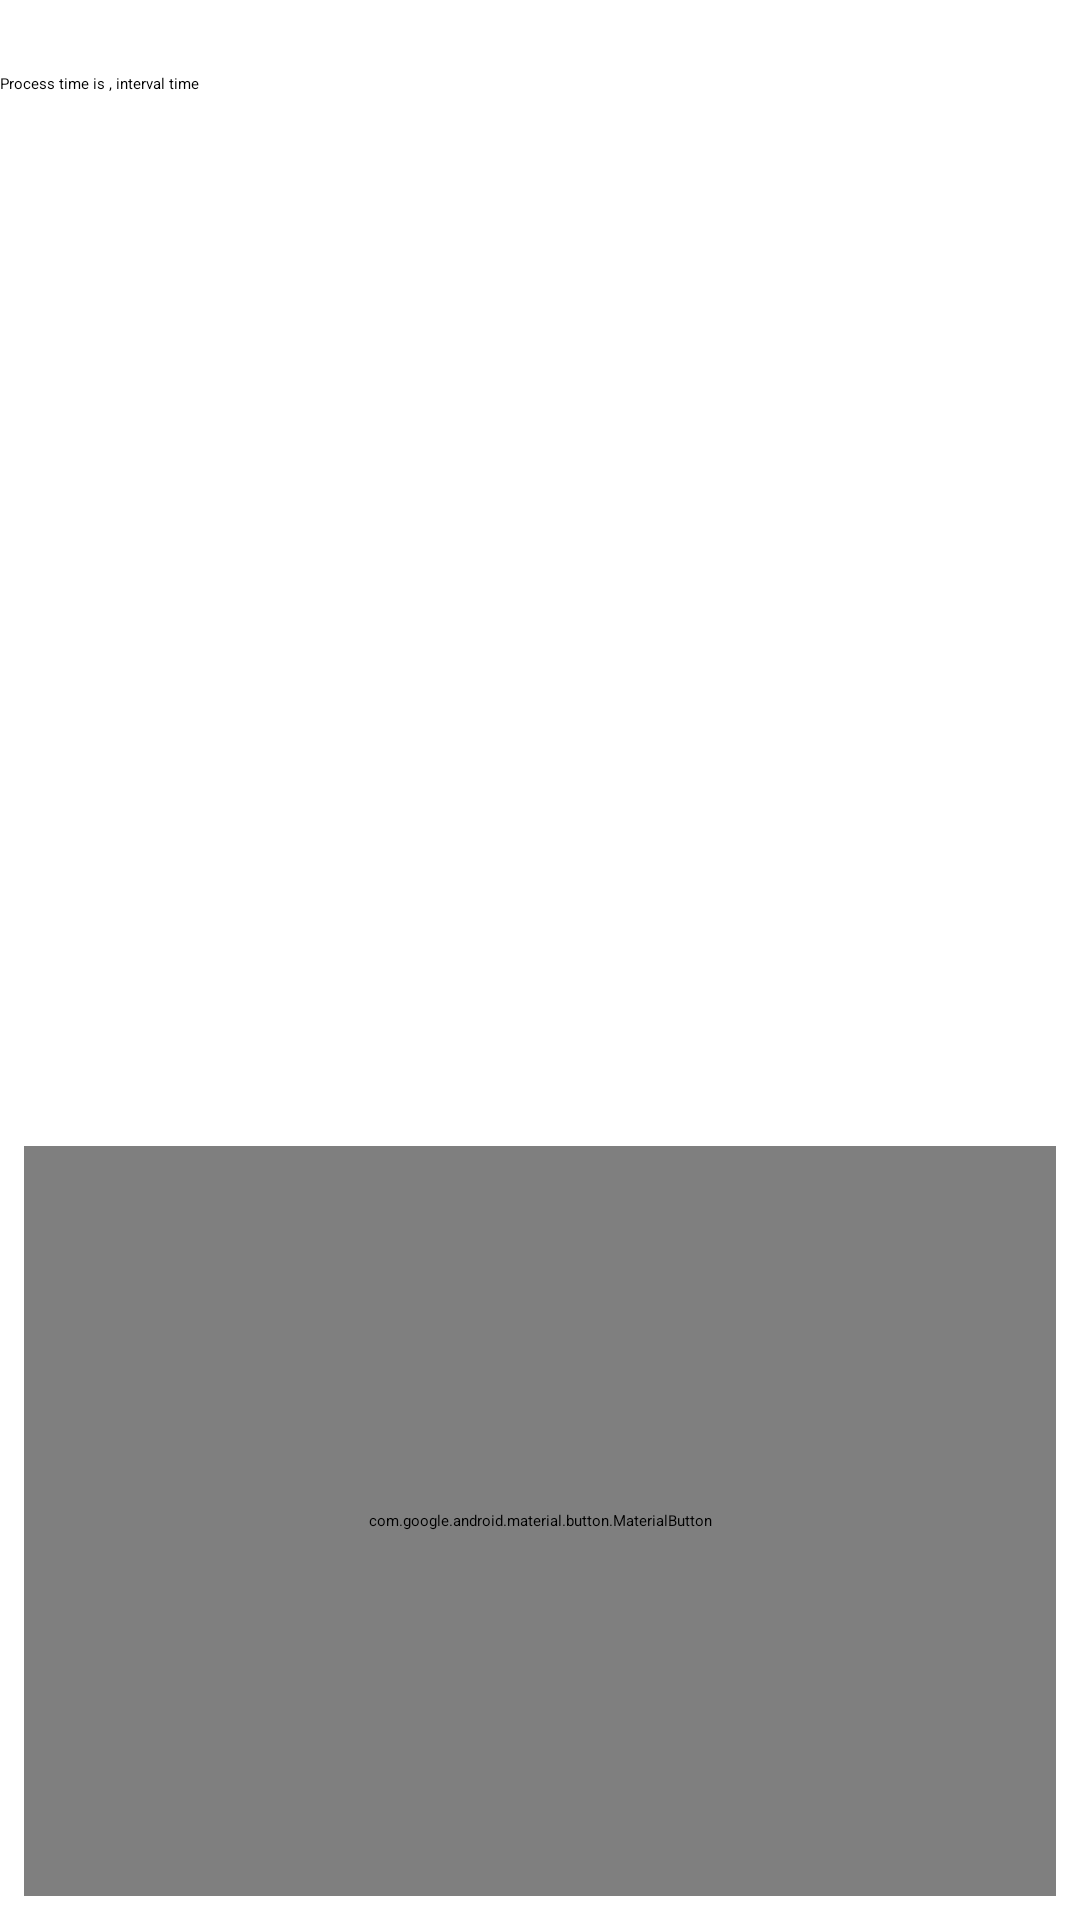

Here is an Android app screen rendered from its layout file. Give the layout XML and the strings, colors and styles it references.
<!-- AndroidManifest.xml: application theme NoTitleBar -->
<!-- res/layout/activity_process_overview.xml -->
<?xml version="1.0" encoding="utf-8"?>
<androidx.constraintlayout.widget.ConstraintLayout
    xmlns:android="http://schemas.android.com/apk/res/android"
    xmlns:app="http://schemas.android.com/apk/res-auto"
    xmlns:tools="http://schemas.android.com/tools"
    android:layout_width="match_parent"
    android:layout_height="match_parent"
    tools:context=".ui.process.ProcessOverviewActivity">

    <TextView
        android:id="@+id/overviewProcessNameView"
        android:layout_width="match_parent"
        android:layout_height="wrap_content"
        android:textSize="@dimen/normal_text_size"
        android:textStyle="bold"
        app:layout_constraintLeft_toLeftOf="parent"
        app:layout_constraintRight_toRightOf="parent"
        app:layout_constraintTop_toTopOf="parent" />

    <TextView
        android:id="@+id/overviewTimeLineStart"
        android:layout_width="wrap_content"
        android:layout_height="wrap_content"
        android:text="Process time is "
        app:layout_constraintLeft_toLeftOf="parent"
        app:layout_constraintTop_toBottomOf="@id/overviewProcessNameView" />

    <TextView
        android:id="@+id/overviewProcessTimeView"
        android:layout_width="0dp"
        android:layout_height="wrap_content"
        app:layout_constraintTop_toBottomOf="@id/overviewProcessNameView"
        app:layout_constraintLeft_toRightOf="@id/overviewTimeLineStart" />

    <TextView
        android:id="@+id/overviewTimeLineMid"
        android:layout_width="wrap_content"
        android:layout_height="wrap_content"
        android:text=", interval time "
        app:layout_constraintTop_toBottomOf="@id/overviewProcessNameView"
        app:layout_constraintLeft_toRightOf="@id/overviewProcessTimeView" />

    <TextView
        android:id="@+id/overviewIntervalTimeView"
        android:layout_width="0dp"
        android:layout_height="wrap_content"
        app:layout_constraintTop_toBottomOf="@id/overviewProcessNameView"
        app:layout_constraintLeft_toRightOf="@id/overviewTimeLineMid"
        app:layout_constraintRight_toRightOf="parent" />

    <com.google.android.material.button.MaterialButton
        android:id="@+id/overviewProcessStart"
        android:layout_width="match_parent"
        android:layout_height="250dp"
        android:gravity="center"
        android:text="@string/button_start"
        android:textSize="@dimen/huge_text_size"
        android:textStyle="bold"
        android:layout_margin="@dimen/normal_padding"
        app:cornerRadius="@dimen/normal_padding"
        app:layout_constraintBottom_toBottomOf="parent"
        app:layout_constraintLeft_toLeftOf="parent"
        app:layout_constraintRight_toRightOf="parent" />

</androidx.constraintlayout.widget.ConstraintLayout>
<!-- resources referenced by this layout -->
<resources>
  <dimen name="normal_padding">8dp</dimen>
  <dimen name="normal_text_size">18sp</dimen>
</resources>
